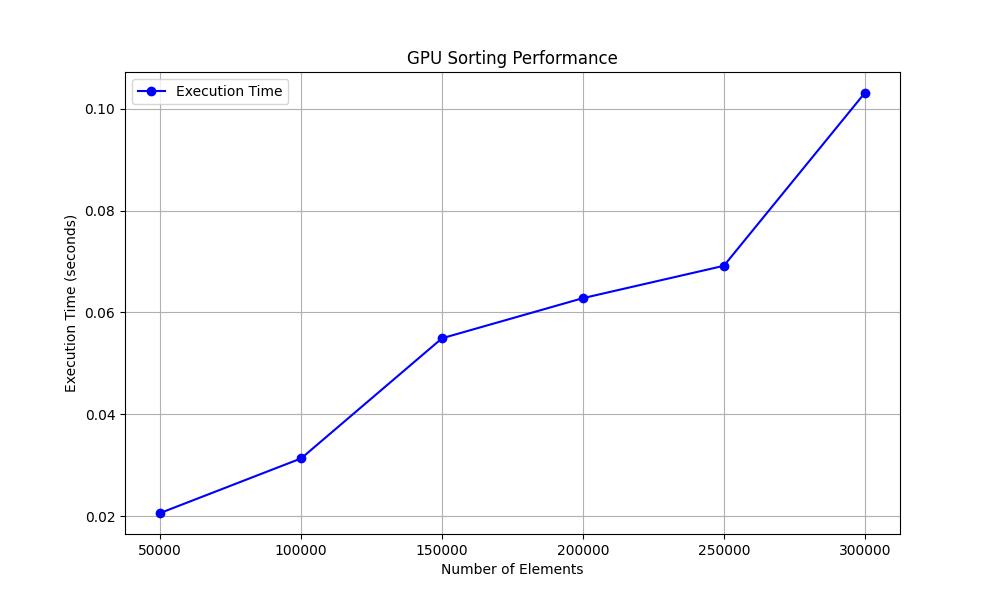

Data behind this chart, as committed beside it:
Array Size, Time (seconds)
50000, 0.02064
100000, 0.03135
150000, 0.05493
200000, 0.0628
250000, 0.06915
300000, 0.1031
